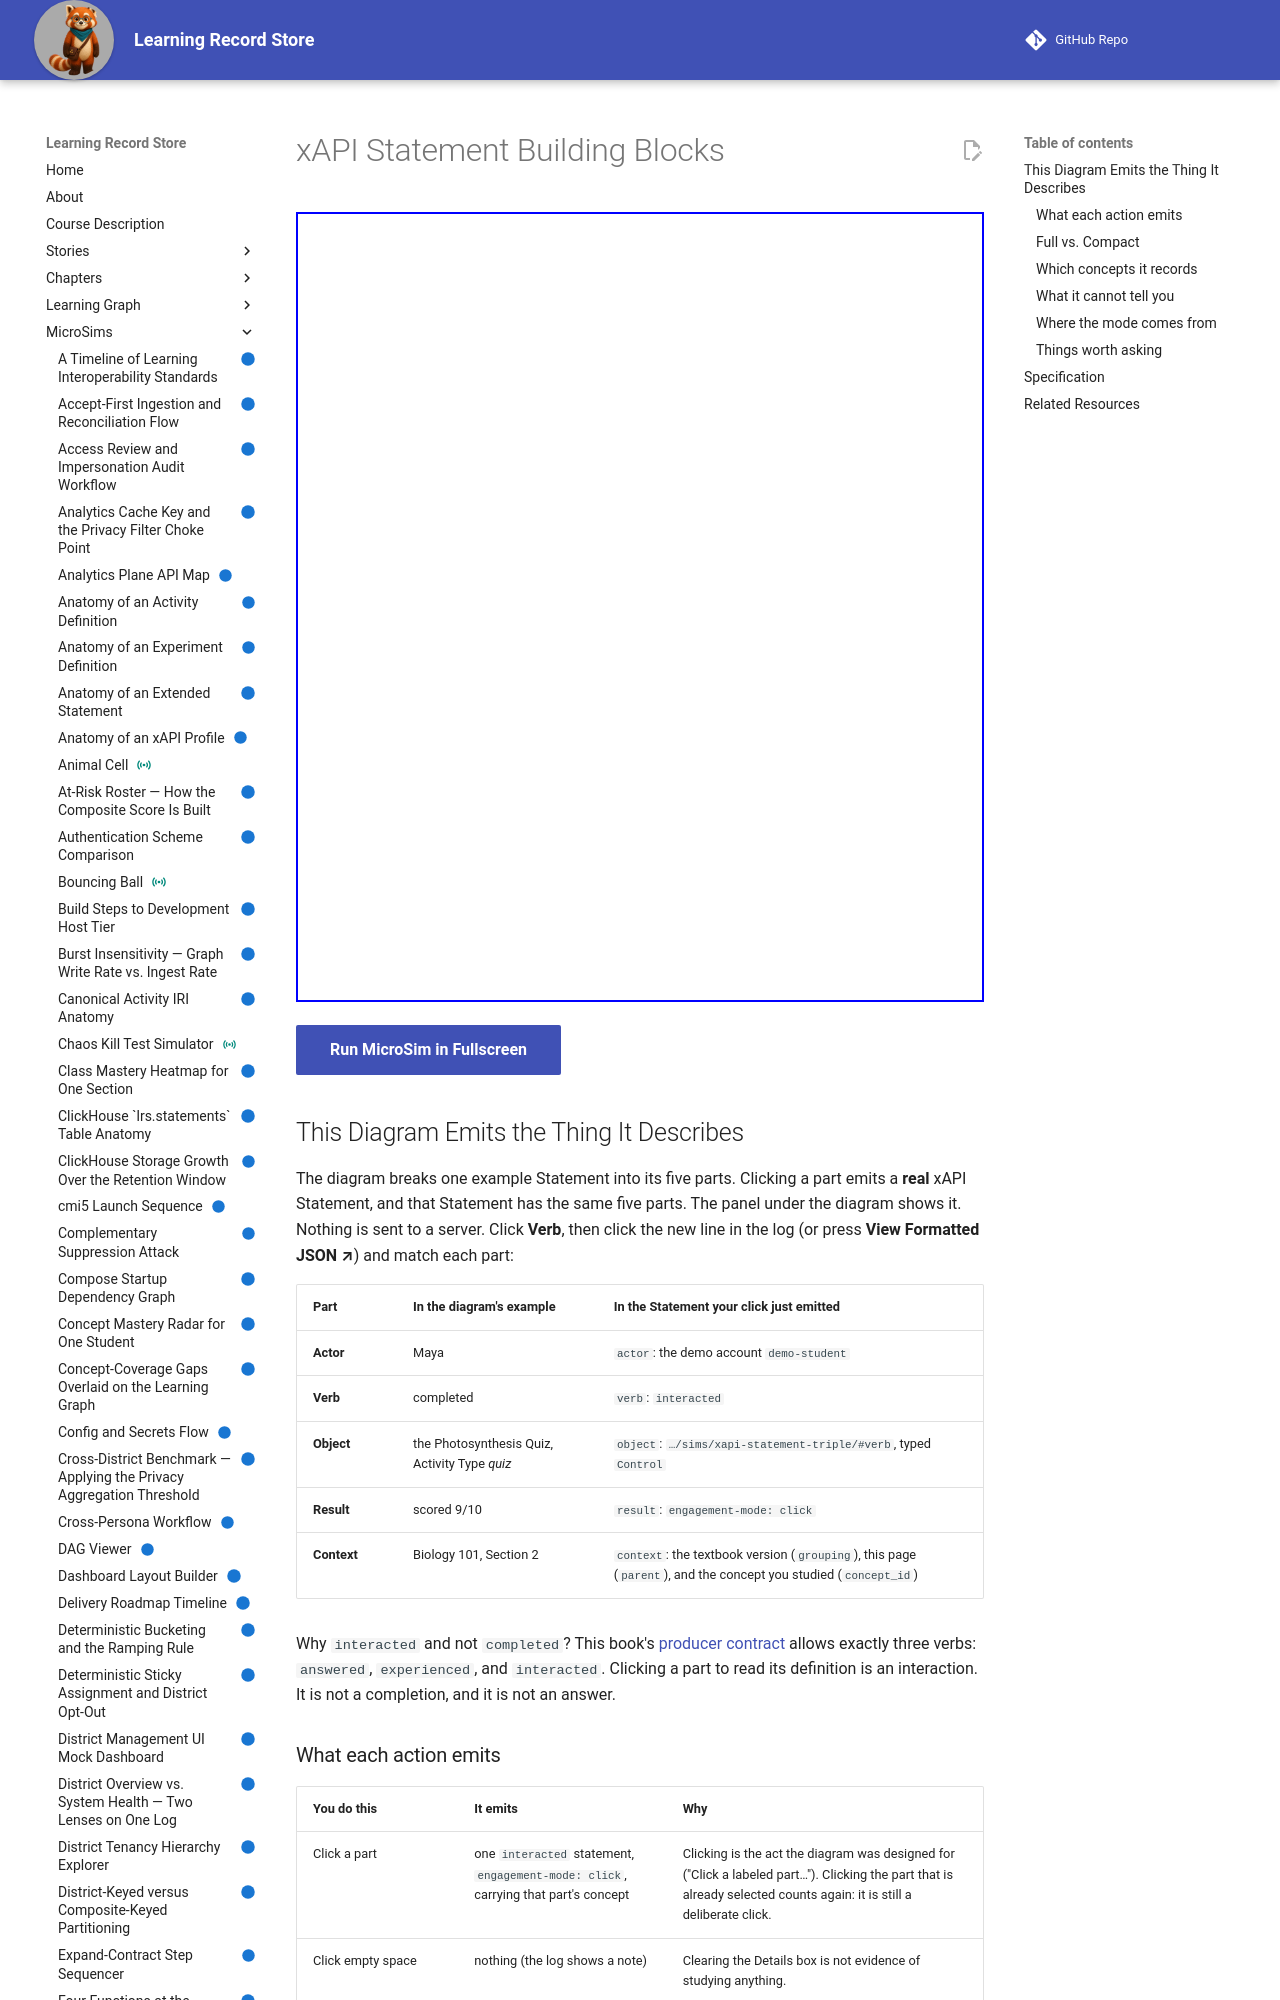

repository: dmccreary/learning-record-store · page: sims/xapi-statement-triple/index.html · generator: mkdocs

---
title: xAPI Statement Building Blocks
description: Give the learner a first, plain-language mental model of the five Statement components (Actor, Verb, Object Activity, Result, Context) using one worked example, before Chapter 2 formalizes the JSON structure.
status: instrumented
library: Mermaid
bloom_level: Understand (L2)
---

# xAPI Statement Building Blocks



<iframe src="main.html" width="100%" height="790"></iframe>

[Run MicroSim in Fullscreen](main.html){ .md-button .md-button--primary }

## This Diagram Emits the Thing It Describes

The diagram breaks one example Statement into its five parts. Clicking a part emits a
**real** xAPI Statement, and that Statement has the same five parts. The panel under the
diagram shows it. Nothing is sent to a server. Click **Verb**, then click the new line in
the log (or press **View Formatted JSON ↗**) and match each part:

| Part | In the diagram's example | In the Statement your click just emitted |
|---|---|---|
| **Actor** | Maya | `actor`: the demo account `demo-student` |
| **Verb** | completed | `verb`: `interacted` |
| **Object** | the Photosynthesis Quiz, Activity Type *quiz* | `object`: `…/sims/xapi-statement-triple/#verb`, typed `Control` |
| **Result** | scored 9/10 | `result`: `engagement-mode: click` |
| **Context** | Biology 101, Section 2 | `context`: the textbook version (`grouping`), this page (`parent`), and the concept you studied (`concept_id`) |

Why `interacted` and not `completed`? This book's
[producer contract](../../specs/xapi-producer-contract-v1.md#3-verbs-resolved) allows
exactly three verbs: `answered`, `experienced`, and `interacted`. Clicking a part to read
its definition is an interaction. It is not a completion, and it is not an answer.

### What each action emits

| You do this | It emits | Why |
|---|---|---|
| Click a part | one `interacted` statement, `engagement-mode: click`, carrying that part's concept | Clicking is the act the diagram was designed for ("Click a labeled part…"). Clicking the part that is already selected counts again: it is still a deliberate click. |
| Click empty space | nothing (the log shows a note) | Clearing the Details box is not evidence of studying anything. |
| Hover over a part | nothing | The diagram only brightens the box; hovering is not how it is meant to be used. |
| Leave the page, hide the tab, or press **Simulate Done** | one `experienced` statement for your time on the page | The diagram has no Start/Pause, so the interval is time on the page. Under one second is a glance and emits nothing. |
